The GitHub repository dew54/marble contains a labelled image folder "featureExtraction" with 2 categories: larvae, planktons. Examples follow, each with its label.

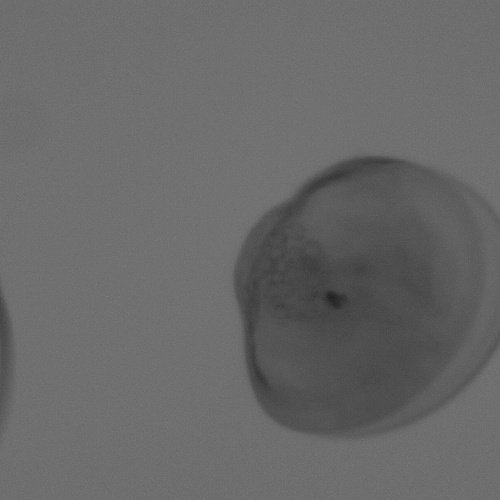
Label: larvae

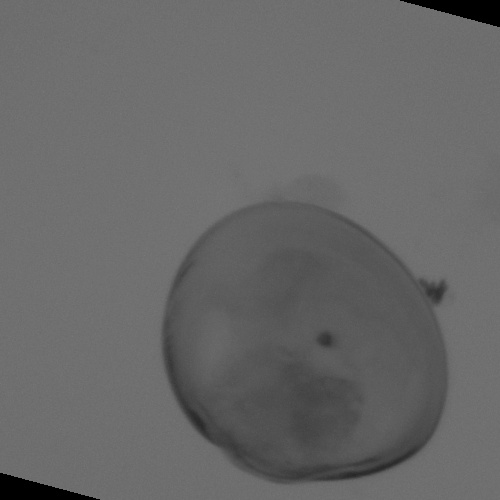
Label: larvae

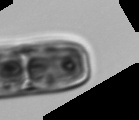
Label: planktons

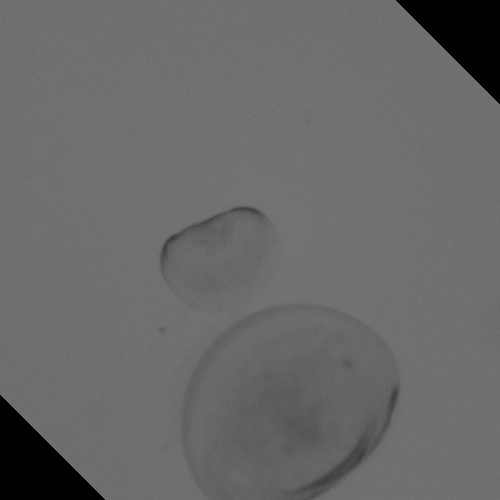
Label: larvae

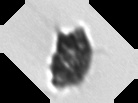
Label: planktons

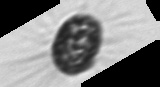
Label: planktons
